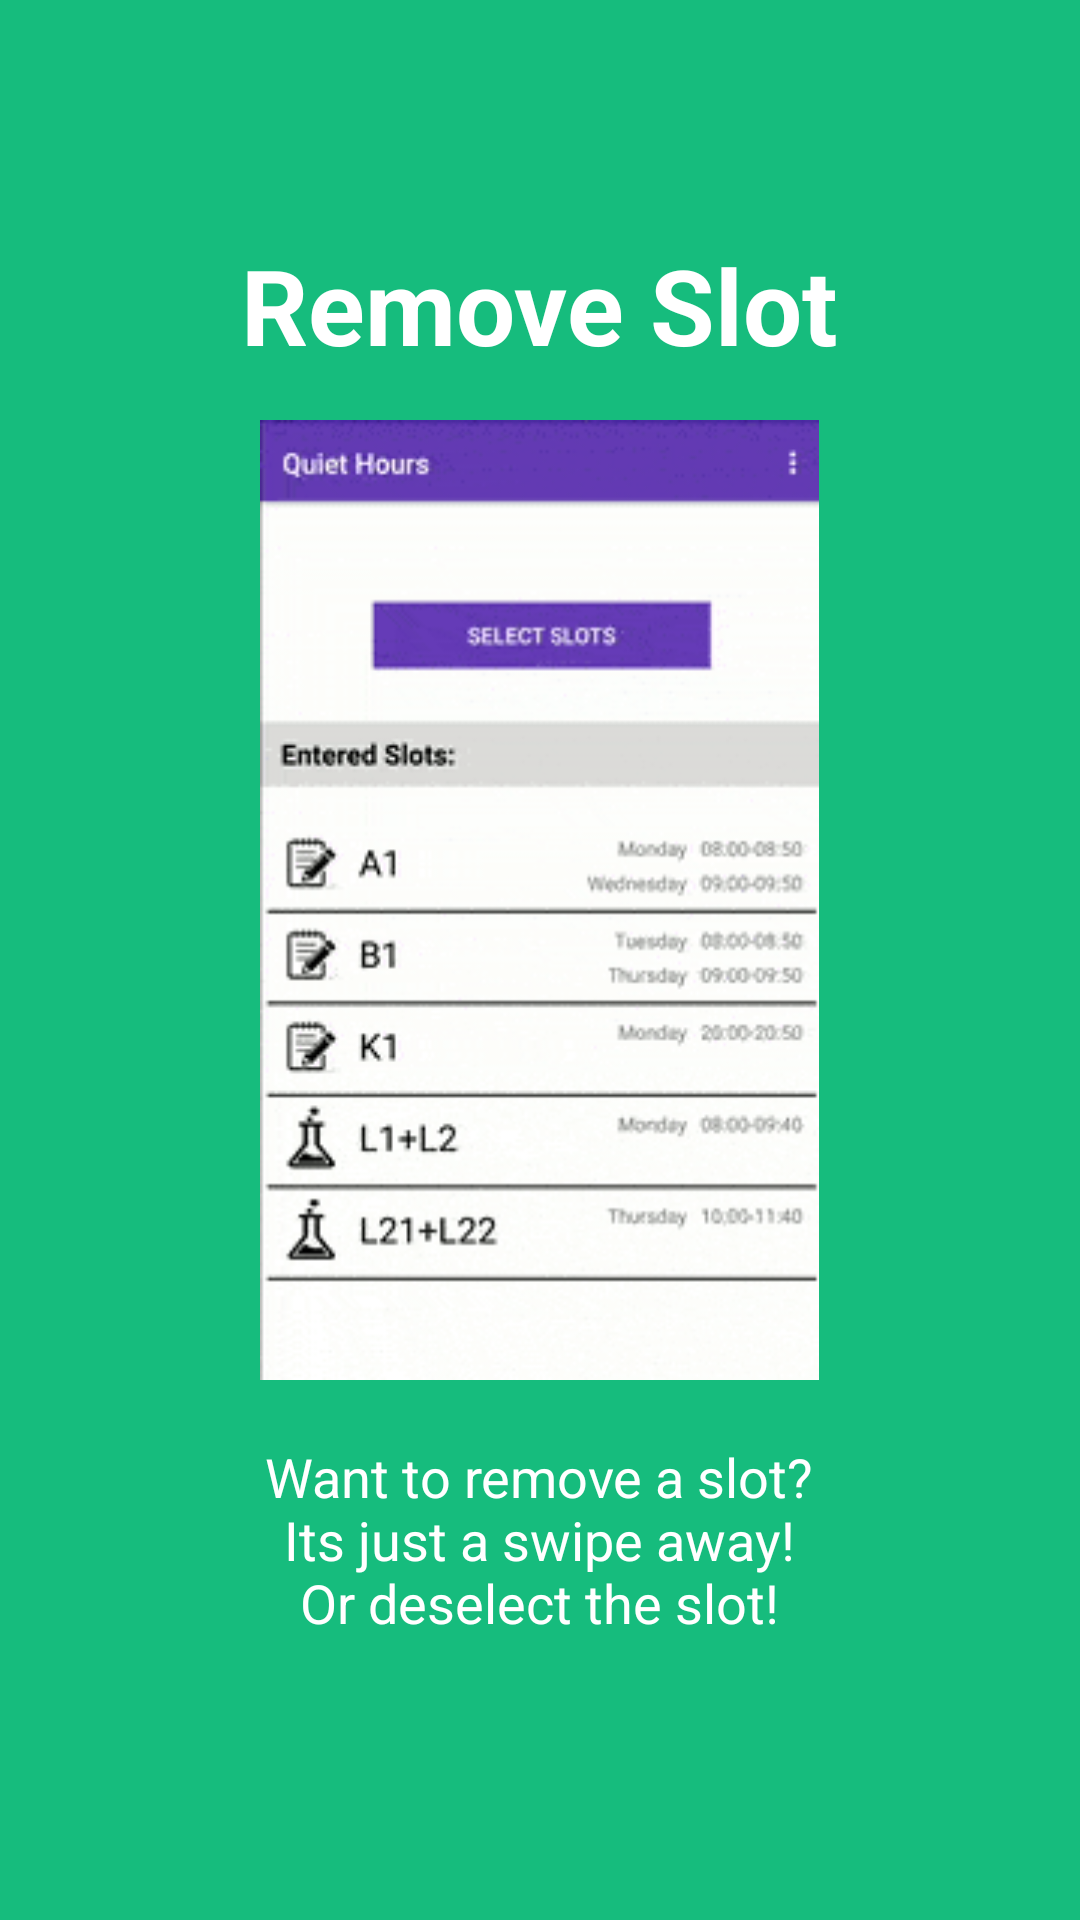

Here is an Android app screen rendered from its layout file. Give the layout XML and the strings, colors and styles it references.
<!-- AndroidManifest.xml: application theme AppTheme -->
<!-- res/layout/slide2.xml -->
<?xml version="1.0" encoding="utf-8"?>
<RelativeLayout
    xmlns:android="http://schemas.android.com/apk/res/android"
    android:layout_width="match_parent"
    android:layout_height="match_parent"
    android:background="@color/bg_slider_screen2">
    <LinearLayout
        android:layout_width="wrap_content"
        android:layout_height="wrap_content"
        android:layout_centerInParent="true"
        android:gravity="center_horizontal"
        android:orientation="vertical">
        <TextView
            android:layout_width="wrap_content"
            android:layout_height="wrap_content"
            android:text="@string/slide2_title"
            android:textColor="@android:color/white"
            android:layout_marginBottom="@dimen/margin_bottom_desc"
            android:textSize="@dimen/slide_title"
            android:textStyle="bold" />
        <ImageView
            android:id="@+id/slide2_imageview"
            android:layout_width="@dimen/img_width"
            android:layout_height="@dimen/img_height"
            android:src="@drawable/remove_slot_gif1" />
        <TextView
            android:layout_width="wrap_content"
            android:layout_height="wrap_content"
            android:layout_marginTop="20dp"
            android:paddingLeft="@dimen/desc_padding"
            android:paddingRight="@dimen/desc_padding"
            android:layout_marginBottom="@dimen/margin_bottom_desc"
            android:text="@string/slide2_description"
            android:textAlignment="center"
            android:textColor="@android:color/white"
            android:textSize="@dimen/slide_desc" />
    </LinearLayout>
</RelativeLayout>
<!-- resources referenced by this layout -->
<resources>
  <color name="bg_slider_screen2">#16bc7d</color>
  <dimen name="desc_padding">27.8dp</dimen>
  <dimen name="img_height">222.6dp</dimen>
  <dimen name="img_width">156.5dp</dimen>
  <dimen name="margin_bottom_desc">10.4dp</dimen>
  <dimen name="slide_desc">12.5sp</dimen>
  <dimen name="slide_title">24.3sp</dimen>
  <!-- drawable remove_slot_gif1: gif bitmap (drawable, 259805 bytes) -->
  <string name="slide2_description">Want to remove a slot?\nIts just a swipe away!\nOr deselect the slot!</string>
  <string name="slide2_title">Remove Slot</string>
  <style name="AppTheme" parent="Theme.AppCompat.Light.DarkActionBar">
          
          <item name="colorPrimary">@color/colorPrimary</item>
          <item name="colorPrimaryDark">@color/colorPrimaryDark</item>
          <item name="colorAccent">@color/colorAccent</item>
          <item name="colorControlActivated">@color/colorPrimary</item>
          <item name="colorControlHighlight">@color/colorHighlight</item>
          <item name="preferenceTheme">@style/PreferenceThemeOverlay</item>
  
      </style>
  <color name="colorPrimary">#ff673bb7</color>
  <color name="colorPrimaryDark">#ff512da7</color>
  <color name="colorAccent">#FF4081</color>
  <color name="colorHighlight">#a6a6a6</color>
</resources>
